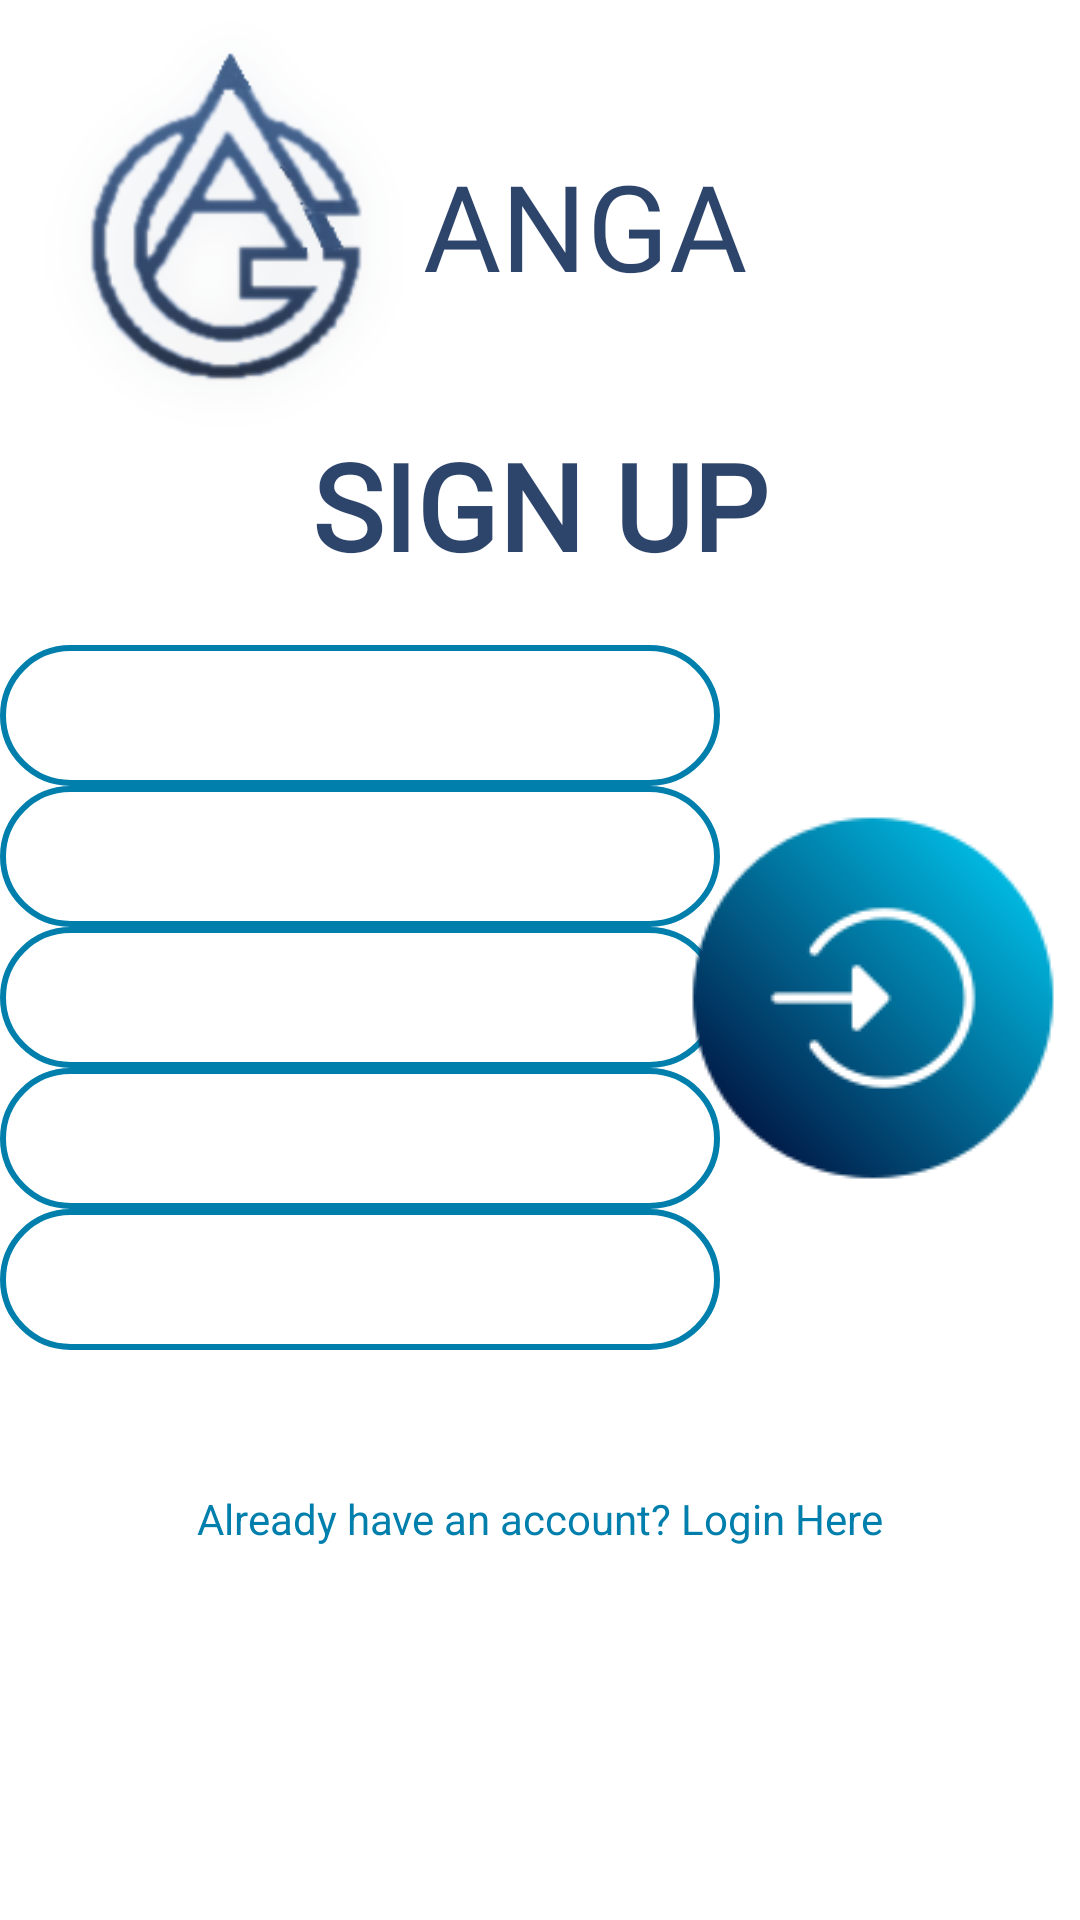

The Android layout XML behind this screen, and the referenced resources:
<!-- AndroidManifest.xml: application theme Theme.ANGA -->
<!-- res/layout/activity_register.xml -->
<?xml version="1.0" encoding="utf-8"?>
<ScrollView
    xmlns:android="http://schemas.android.com/apk/res/android"
    xmlns:app="http://schemas.android.com/apk/res-auto"
    xmlns:tools="http://schemas.android.com/tools"
    android:layout_width="match_parent"
    android:layout_height="match_parent"
    android:background="@drawable/logsign_background"
    tools:context=".logsign.Register">

    <androidx.constraintlayout.widget.ConstraintLayout
        android:layout_width="match_parent"
        android:layout_height="match_parent">

        <ImageView
            android:id="@+id/logo_logo"
            android:layout_width="150dp"
            android:layout_height="150dp"
            android:src="@drawable/anga"
            app:layout_constraintStart_toStartOf="parent"
            app:layout_constraintTop_toTopOf="parent">
        </ImageView>

        <TextView
            android:id="@+id/textView"
            android:layout_width="wrap_content"
            android:layout_height="wrap_content"
            android:layout_marginEnd="120dp"
            android:fontFamily="@font/carter_one"
            android:text="ANGA"
            android:textColor="@color/tint"
            android:textSize="40dp"
            app:layout_constraintBottom_toBottomOf="@+id/logo_logo"
            app:layout_constraintEnd_toEndOf="parent"
            app:layout_constraintStart_toEndOf="@+id/logo_logo"
            app:layout_constraintTop_toTopOf="@+id/logo_logo" />

        <TextView
            android:id="@+id/textView2"
            android:layout_width="wrap_content"
            android:layout_height="wrap_content"
            android:layout_marginTop="40dp"
            android:fontFamily="@font/quantico_bold"
            android:text="SIGN UP"
            android:textColor="@color/tint"
            android:textSize="40sp"
            android:textStyle="bold"
            app:layout_constraintEnd_toEndOf="parent"
            app:layout_constraintStart_toStartOf="parent"
            app:layout_constraintTop_toBottomOf="@+id/textView" />

        <EditText
            android:id="@+id/signup_fullName"
            android:layout_width="0dp"
            android:layout_height="wrap_content"
            android:layout_marginTop="20dp"
            android:layout_marginEnd="120dp"
            android:background="@drawable/input_bg"
            android:ems="7"
            android:fontFamily="@font/ntr"
            android:hint="Full Name"
            android:inputType="textPersonName"
            android:padding="10dp"
            android:textColor="@color/white"
            android:textColorHint="@color/white"
            android:textSize="20sp"

            app:layout_constraintEnd_toEndOf="parent"
            app:layout_constraintHorizontal_bias="0.0"
            app:layout_constraintStart_toStartOf="parent"
            app:layout_constraintTop_toBottomOf="@+id/textView2" />

        <EditText
            android:id="@+id/signup_email"
            android:layout_width="0dp"
            android:layout_height="wrap_content"
            android:layout_marginEnd="120dp"
            android:ems="10"
            android:hint="Email"
            android:background="@drawable/input_bg"
            android:fontFamily="@font/ntr"
            android:padding="10dp"
            android:textColor="@color/white"
            android:textColorHint="@color/white"
            android:textSize="20sp"
            android:inputType="textEmailAddress"
            app:layout_constraintEnd_toEndOf="parent"
            app:layout_constraintStart_toStartOf="parent"
            app:layout_constraintTop_toBottomOf="@+id/signup_fullName" />

        <EditText
            android:id="@+id/signup_Mobile"
            android:layout_width="0dp"
            android:layout_height="wrap_content"
            android:layout_marginEnd="120dp"
            android:ems="10"
            android:inputType="textPhonetic"
            android:hint="Mobile"
            android:background="@drawable/input_bg"
            android:fontFamily="@font/ntr"
            android:padding="10dp"
            android:textColor="@color/white"
            android:textColorHint="@color/white"
            android:textSize="20sp"
            app:layout_constraintEnd_toEndOf="parent"
            app:layout_constraintStart_toStartOf="parent"
            app:layout_constraintTop_toBottomOf="@+id/signup_email" />

        <EditText
            android:id="@+id/signup_password"
            android:layout_width="0dp"
            android:layout_height="wrap_content"
            android:layout_marginEnd="120dp"
            android:ems="10"
            android:inputType="textPassword"
            android:hint="Password"
            android:background="@drawable/input_bg"
            android:fontFamily="@font/ntr"
            android:padding="10dp"
            android:textColor="@color/white"
            android:textColorHint="@color/white"
            android:textSize="20sp"
            app:layout_constraintEnd_toEndOf="parent"
            app:layout_constraintStart_toStartOf="parent"
            app:layout_constraintTop_toBottomOf="@+id/signup_Mobile" />

        <EditText
            android:id="@+id/signup_confirm_password"
            android:layout_width="0dp"
            android:layout_height="wrap_content"
            android:layout_marginEnd="120dp"
            android:ems="10"
            android:inputType="textPassword"
            android:hint="Confirm Password"
            android:background="@drawable/input_bg"
            android:fontFamily="@font/ntr"
            android:padding="10dp"
            android:textColor="@color/white"
            android:textColorHint="@color/white"
            android:textSize="20sp"
            app:layout_constraintEnd_toEndOf="parent"
            app:layout_constraintStart_toStartOf="parent"
            app:layout_constraintTop_toBottomOf="@+id/signup_password" />

        <Button
            android:id="@+id/btn_signup"
            android:layout_width="wrap_content"
            android:layout_height="wrap_content"
            android:layout_marginEnd="5dp"
            android:background="@color/transparent"
            android:drawableEnd="@drawable/login"
            app:layout_constraintBottom_toBottomOf="@id/signup_password"
            app:layout_constraintEnd_toEndOf="parent"
            app:layout_constraintTop_toTopOf="@+id/signup_email" />

        <TextView
            android:id="@+id/txt_login"
            android:layout_width="wrap_content"
            android:layout_height="wrap_content"
            android:layout_marginTop="100dp"
            android:text="Already have an account? Login Here"
            android:textColor="#FF007FAC"
            app:layout_constraintEnd_toEndOf="parent"
            app:layout_constraintStart_toStartOf="parent"
            app:layout_constraintTop_toBottomOf="@+id/btn_signup"
            app:layout_constraintBottom_toTopOf="@id/signup_progressBar"/>

        <ProgressBar
            android:id="@+id/signup_progressBar"
            style="?android:attr/progressBarStyle"
            android:layout_width="wrap_content"
            android:layout_height="wrap_content"
            android:layout_marginTop="10dp"
            android:visibility="invisible"
            app:layout_constraintBottom_toBottomOf="parent"
            app:layout_constraintEnd_toEndOf="parent"
            app:layout_constraintStart_toStartOf="parent"
            app:layout_constraintTop_toBottomOf="@+id/txt_login"/>

    </androidx.constraintlayout.widget.ConstraintLayout>


</ScrollView>
<!-- resources referenced by this layout -->
<resources>
  <color name="tint">#DC0C2653</color>
  <color name="transparent">#00F9F9FA</color>
  <color name="white">#FFFFFF</color>
  <!-- drawable anga: png bitmap (drawable, 27075 bytes) -->
  <!-- drawable input_bg (drawable) -->
  <?xml version="1.0" encoding="utf-8"?>
  <shape xmlns:android="http://schemas.android.com/apk/res/android">
  
      <stroke android:color="#FF007FAC" android:width="2dp"/>
      <corners android:radius="70dp"/>
  </shape>
  <!-- drawable login: png bitmap (drawable, 5796 bytes) -->
  <style name="Theme.ANGA" parent="Theme.MaterialComponents.DayNight.NoActionBar">
          
          <item name="colorPrimary">@color/purple_500</item>
          <item name="colorPrimaryVariant">@color/purple_700</item>
          <item name="colorOnPrimary">@color/white</item>
          
          <item name="colorSecondary">@color/teal_200</item>
          <item name="colorSecondaryVariant">@color/teal_700</item>
          <item name="colorOnSecondary">@color/black</item>
          
          <item name="android:statusBarColor" tools:targetApi="l">?attr/colorPrimaryVariant</item>
          
  
      </style>
  <color name="purple_500">#FF6200EE</color>
  <color name="purple_700">#FF3700B3</color>
  <color name="teal_200">#FF03DAC5</color>
  <color name="teal_700">#FF018786</color>
  <color name="black">#FF000000</color>
</resources>
